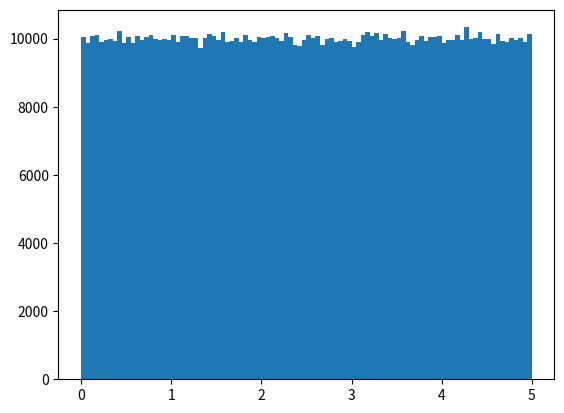

The matplotlib source for this figure:
# Big data sets for testing can be created with the NumPy Python module.
import numpy
import matplotlib.pyplot as plot

# Create an array with 200 random floats between 0 and 10
myDataSet = numpy.random.uniform(0.0, 10.0, 200)
# print(myDataSet)

# Matplotlib can be used to visualise data.
# plot.hist(myDataSet, 10) # creates a histogram with 10 bars, each bar represents the amount of values in between values
# plot.show()


#######################
# Big Data Distribution
bigDataSet = numpy.random.uniform(0.0, 5.0, 1000000)
plot.hist(bigDataSet, 100)
plot.show()